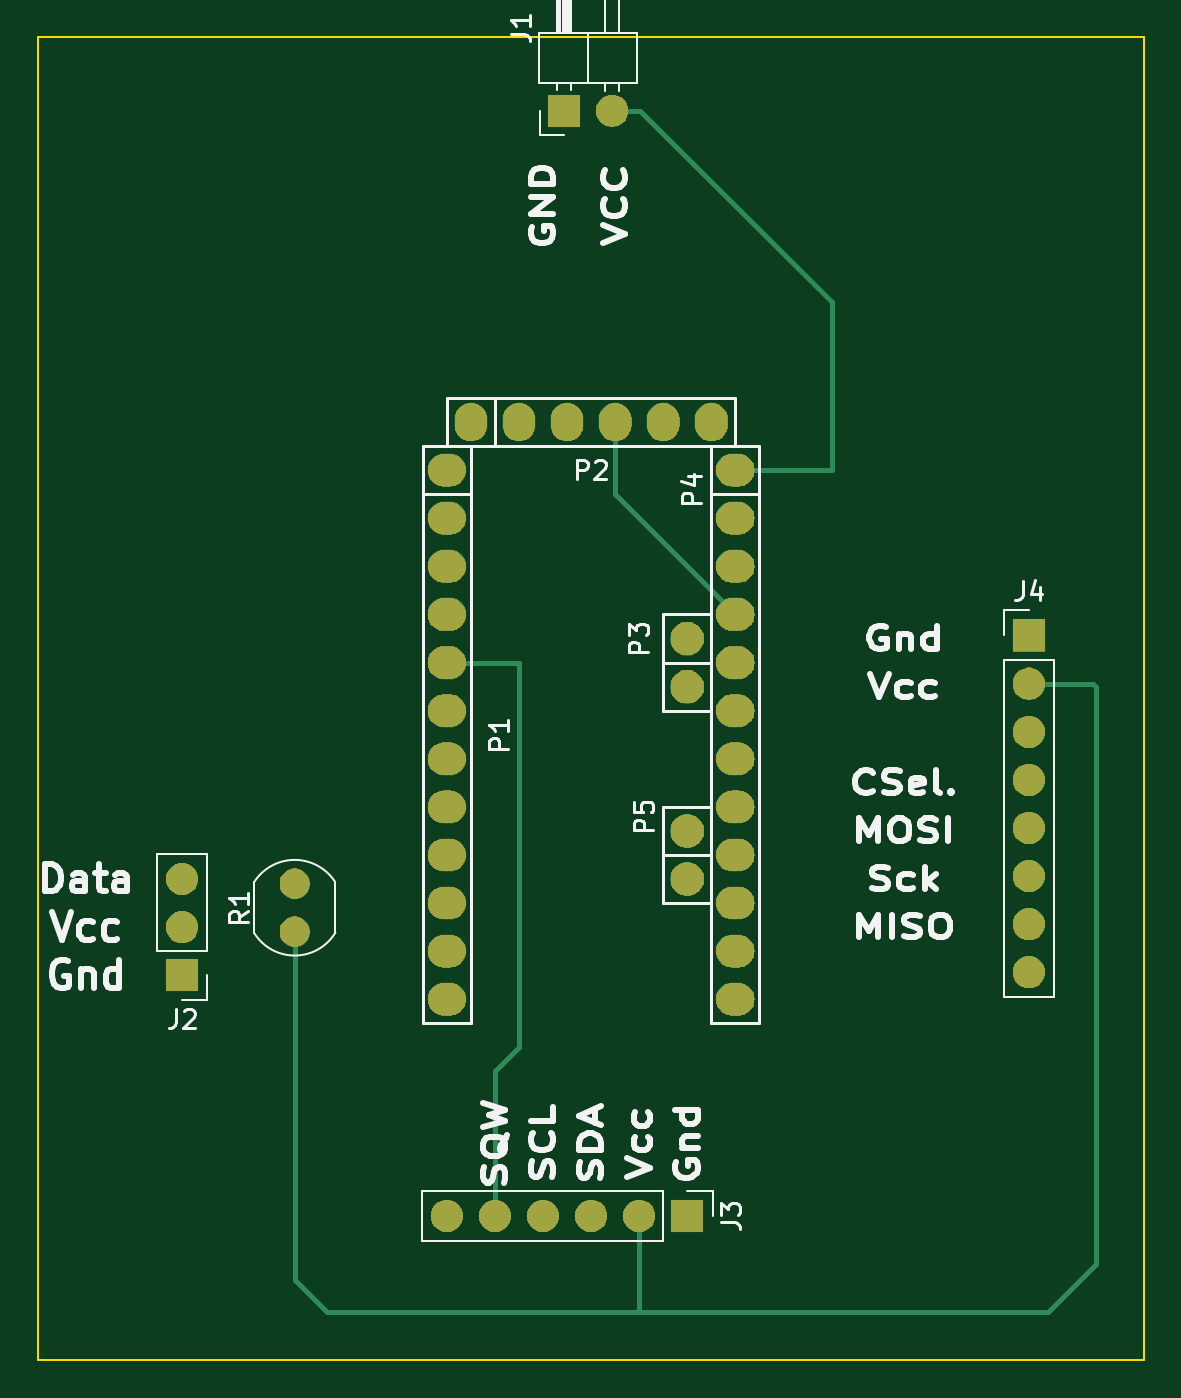
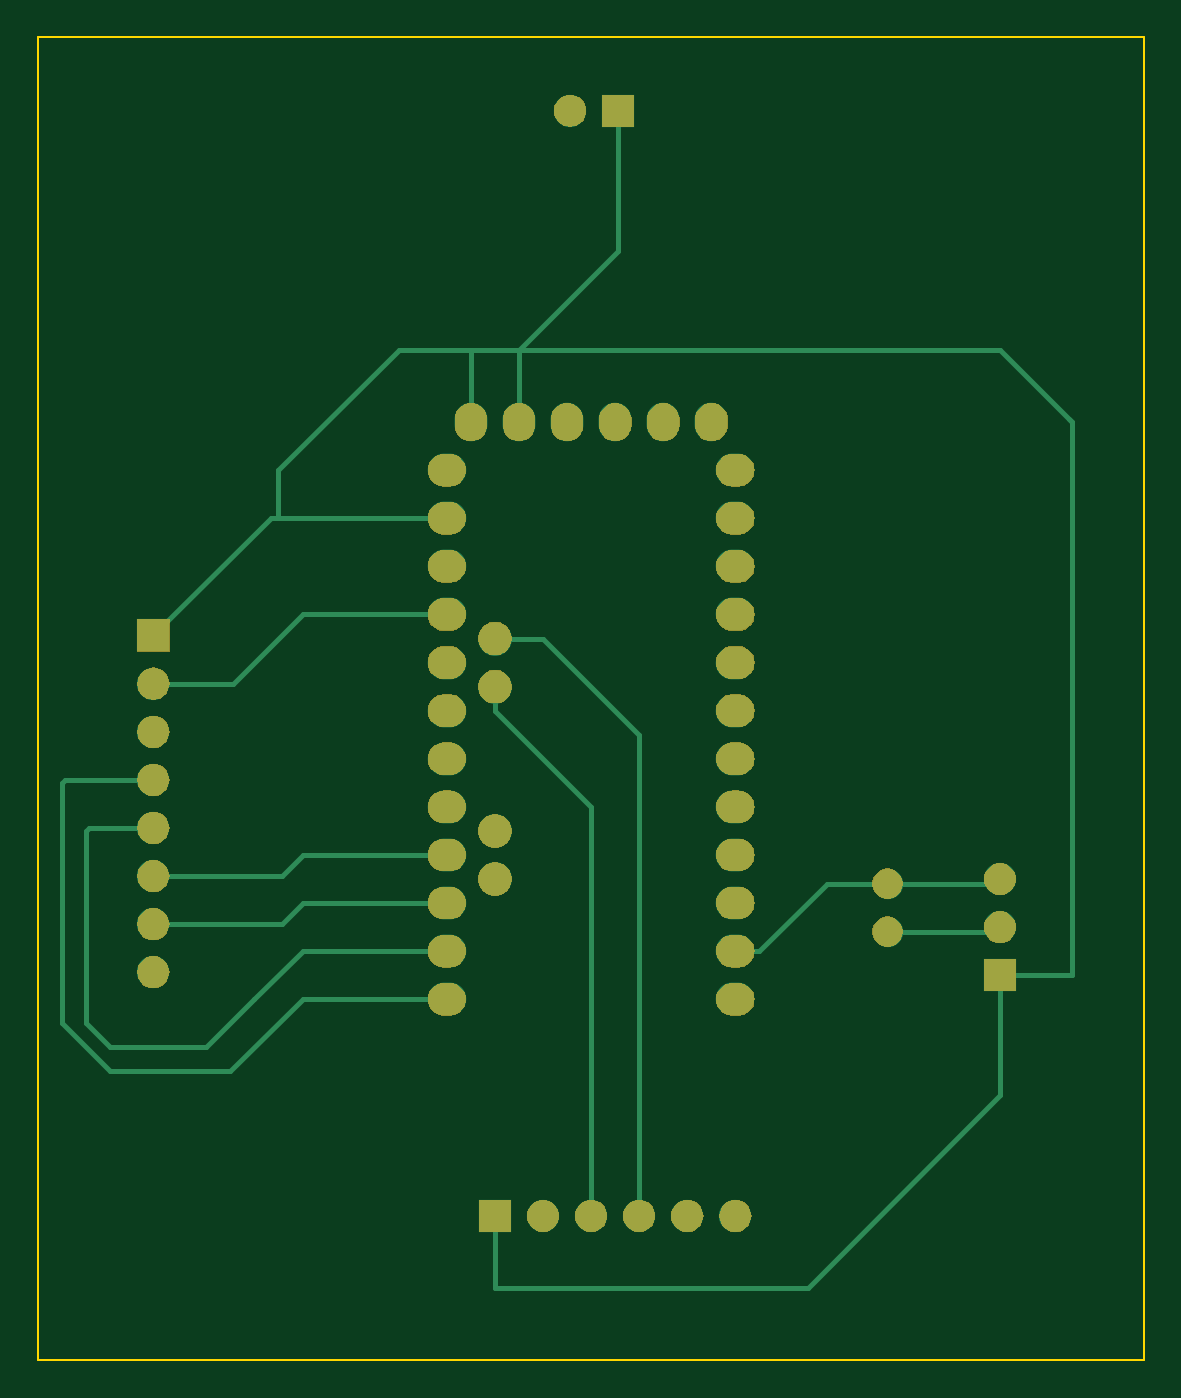
Circuit board: 7 layer files. Board 58.4 x 69.9 mm.
- bottom_copper: DhMonitor-B.Cu.gbr (8220 bytes)
- bottom_mask: DhMonitor-B.Mask.gbr (57717 bytes)
- bottom_silk: DhMonitor-B.SilkS.gbr (527 bytes)
- outline: DhMonitor-Edge.Cuts.gbr (721 bytes)
- top_copper: DhMonitor-F.Cu.gbr (6064 bytes)
- top_mask: DhMonitor-F.Mask.gbr (57717 bytes)
- top_silk: DhMonitor-F.SilkS.gbr (26179 bytes)

=== bottom_copper: DhMonitor-B.Cu.gbr (8220 bytes, source omitted) ===
=== bottom_mask: DhMonitor-B.Mask.gbr (57717 bytes, source omitted) ===
=== bottom_silk: DhMonitor-B.SilkS.gbr ===
G04 #@! TF.GenerationSoftware,KiCad,Pcbnew,5.0.2+dfsg1-1~bpo9+1*
G04 #@! TF.CreationDate,2019-03-26T11:30:45+01:00*
G04 #@! TF.ProjectId,DhMonitor,44684d6f-6e69-4746-9f72-2e6b69636164,0.1*
G04 #@! TF.SameCoordinates,Original*
G04 #@! TF.FileFunction,Legend,Bot*
G04 #@! TF.FilePolarity,Positive*
%FSLAX46Y46*%
G04 Gerber Fmt 4.6, Leading zero omitted, Abs format (unit mm)*
G04 Created by KiCad (PCBNEW 5.0.2+dfsg1-1~bpo9+1) date Tue 26 Mar 2019 11:30:45 CET*
%MOMM*%
%LPD*%
G01*
G04 APERTURE LIST*
G04 APERTURE END LIST*
M02*

=== outline: DhMonitor-Edge.Cuts.gbr ===
G04 #@! TF.GenerationSoftware,KiCad,Pcbnew,5.0.2+dfsg1-1~bpo9+1*
G04 #@! TF.CreationDate,2019-03-26T11:30:45+01:00*
G04 #@! TF.ProjectId,DhMonitor,44684d6f-6e69-4746-9f72-2e6b69636164,0.1*
G04 #@! TF.SameCoordinates,Original*
G04 #@! TF.FileFunction,Profile,NP*
%FSLAX46Y46*%
G04 Gerber Fmt 4.6, Leading zero omitted, Abs format (unit mm)*
G04 Created by KiCad (PCBNEW 5.0.2+dfsg1-1~bpo9+1) date Tue 26 Mar 2019 11:30:45 CET*
%MOMM*%
%LPD*%
G01*
G04 APERTURE LIST*
%ADD10C,0.100000*%
G04 APERTURE END LIST*
D10*
X116840000Y-132080000D02*
X175260000Y-132080000D01*
X175260000Y-62230000D02*
X175260000Y-132080000D01*
X116840000Y-62230000D02*
X175260000Y-62230000D01*
X116840000Y-62230000D02*
X116840000Y-132080000D01*
M02*

=== top_copper: DhMonitor-F.Cu.gbr (6064 bytes, source omitted) ===
=== top_mask: DhMonitor-F.Mask.gbr (57717 bytes, source omitted) ===
=== top_silk: DhMonitor-F.SilkS.gbr (26179 bytes, source omitted) ===
